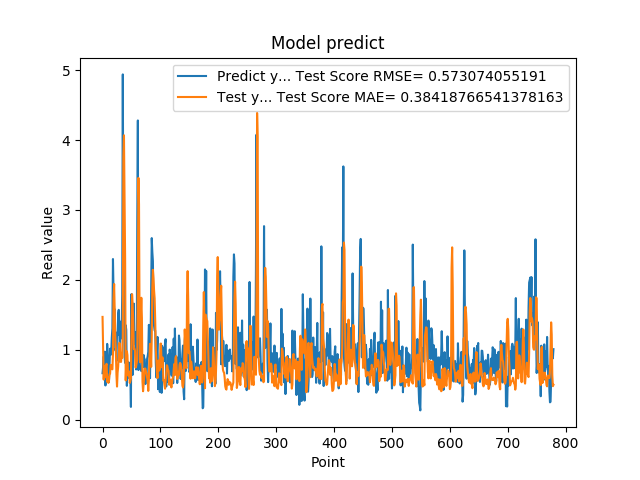

The table this chart was drawn from, first rows:
6.645399928092956543e-01, 1.470308078036060895e+00
7.571684122085571289e-01, 1.037102384718471049e+00
9.052469730377196155e-01, 5.738489659358740891e-01
6.141330003738403320e-01, 7.686690369064218542e-01
9.733130335807800293e-01, 7.512170382209658603e-01
4.894390106201171875e-01, 6.060440712896801863e-01
8.408679962158203125e-01, 7.740758755998419227e-01
6.755350232124328613e-01, 8.000403528828301525e-01
1.084153056144714355e+00, 5.416283127815766374e-01
9.314100146293641247e-01, 6.034932384096535207e-01
7.633988261222839355e-01, 5.264844964629191715e-01
5.357339978218078613e-01, 5.493068448453244379e-01
7.839810252189636230e-01, 6.511984705750466507e-01
1.015287995338439941e+00, 6.571932994609444023e-01
9.259430170059204102e-01, 7.818854109426109922e-01
9.717460274696348987e-01, 7.815544201428097359e-01
1.176299691200256348e+00, 7.304504549739987418e-01
1.307337045669555664e+00, 7.202173354043416298e-01
2.298435926437377930e+00, 9.411105959515798647e-01
1.808241009712219238e+00, 1.736920887546148373e+00
1.570945024490356445e+00, 1.940931881604304410e+00
1.578516006469726562e+00, 1.569538691321802570e+00
9.928810000419614479e-01, 1.198132951438970473e+00
1.017398953437805176e+00, 9.751486373995333912e-01
8.378469944000244141e-01, 6.450213371427222508e-01
1.246340990066528320e+00, 4.736164986919428888e-01
1.209630966186523438e+00, 6.733577304129353402e-01
1.519726991653442383e+00, 7.587518026901319823e-01
1.571495056152343750e+00, 9.262985376647163704e-01
1.278105020523071289e+00, 1.099921647885849341e+00
8.304439187049865723e-01, 1.067517379985733150e+00
1.402015686035156250e+00, 8.318462991285532349e-01
1.162554860115051270e+00, 8.268279295233671444e-01
1.253835797309875710e+00, 9.552521377625360355e-01
1.791844010353088379e+00, 8.844034752578837644e-01
4.939970970153808594e+00, 1.207911816852612175e+00
2.394351005554199219e+00, 3.761261635410229065e+00
1.886527061462402344e+00, 4.068718387777061629e+00
9.099829792976381615e-01, 3.263853861988246230e+00
8.112999796867370605e-01, 2.312629723136625071e+00
1.351788043975830078e+00, 5.617440339453544373e-01
1.283630967140197754e+00, 8.158685387003207223e-01
4.846229851245880127e-01, 9.791233819941355110e-01
8.322510123252868652e-01, 9.221175114009400042e-01
5.959370136260986328e-01, 6.625298730358563093e-01
6.860110163688659668e-01, 6.228919011004135919e-01
8.153510093688964844e-01, 6.895457622622336302e-01
6.998159885406494141e-01, 5.253811925466305155e-01
6.866139769554138184e-01, 5.521038836836347219e-01
1.826770007610321045e-01, 5.932896132860100424e-01
1.796682000160217507e+00, 1.148929164463938335e+00
7.204269766807556152e-01, 1.795075079279207841e+00
6.408870220184326172e-01, 1.651647913690043490e+00
1.001817584037780762e+00, 1.411807526640183719e+00
1.660804033279418945e+00, 1.012068348335737777e+00
1.085010051727295144e+00, 1.020254911303823064e+00
1.099555015563964844e+00, 9.889997180480351036e-01
1.254430413246154785e+00, 7.449083407845487059e-01
7.186369895935058594e-01, 7.631035421242791106e-01
8.902019858360290527e-01, 8.156627594989878105e-01
2.849014520645141602e+00, 8.587543388835344738e-01
... 719 more rows
